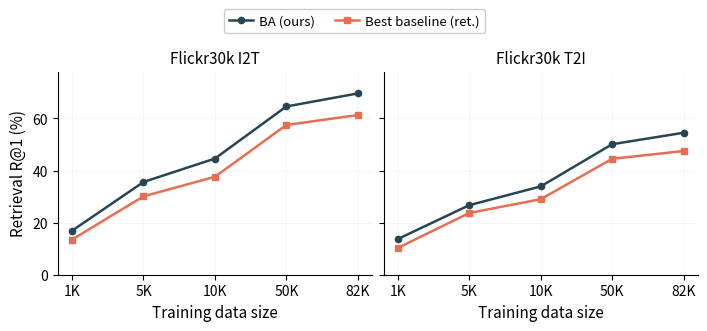

Source code (Python): (Note: this script raises an exception after producing the figure.)
"""Data size sweep: BA vs FA on Flickr30k I2T and T2I.

Two-panel figure (I2T | T2I) for NeurIPS paper.

Usage:
    python scripts/viz/plot_data_size_sweep_flickr.py
"""
import matplotlib
matplotlib.use("Agg")
import matplotlib.pyplot as plt
import numpy as np
from matplotlib.lines import Line2D

sizes = ["1K", "5K", "10K", "50K", "82K"]
x = np.arange(len(sizes))

flickr_ba_i2t = [16.9, 35.6, 44.6, 64.6, 69.6]
flickr_ba_t2i = [13.7, 26.7, 33.9, 50.1, 54.5]
flickr_fa_i2t = [13.5, 30.1, 37.6, 57.5, 61.3]
flickr_fa_t2i = [10.3, 23.7, 29.0, 44.5, 47.5]

c_ba = "#264653"
c_fa = "#E76F51"

fig, (ax_i, ax_t) = plt.subplots(1, 2, figsize=(7.0, 3.0), sharey=True)
fig.patch.set_facecolor("white")

for ax, ba, fa, title in [(ax_i, flickr_ba_i2t, flickr_fa_i2t, "Flickr30k I2T"),
                            (ax_t, flickr_ba_t2i, flickr_fa_t2i, "Flickr30k T2I")]:
    ax.set_facecolor("white")
    ax.plot(x, ba, "o-", color=c_ba, linewidth=1.8, markersize=4.5,
            label="BA (ours)", zorder=3)
    ax.plot(x, fa, "s-", color=c_fa, linewidth=1.8, markersize=4.5,
            label="Best baseline (ret.)", zorder=3)

    ax.set_xticks(x)
    ax.set_xticklabels(sizes, fontsize=10)
    ax.set_xlabel("Training data size", fontsize=11)
    ax.set_title(title, fontsize=11, pad=6)
    ax.tick_params(axis="y", labelsize=10)
    ax.spines["top"].set_visible(False)
    ax.spines["right"].set_visible(False)
    ax.grid(True, alpha=0.15, linewidth=0.5)
    ax.set_axisbelow(True)

ax_i.set_ylabel("Retrieval R@1 (%)", fontsize=11)
ax_i.set_ylim(0, 78)
ax_t.set_ylim(0, 78)

fig.legend(handles=[
    Line2D([0], [0], color=c_ba, linewidth=1.8, marker="o", markersize=4.5,
           label="BA (ours)"),
    Line2D([0], [0], color=c_fa, linewidth=1.8, marker="s", markersize=4.5,
           label="Best baseline (ret.)"),
], loc="upper center", bbox_to_anchor=(0.5, 1.08), ncol=2, fontsize=9.5,
   framealpha=1.0, edgecolor="#cccccc",
   handlelength=1.8, handletextpad=0.5, columnspacing=1.5)

fig.tight_layout(pad=0.4)
fig.subplots_adjust(top=0.85)

out_dir = "drafts/figures"
fig.savefig(f"{out_dir}/retrieval_data_size_sweep_flickr.pdf",
            bbox_inches="tight", dpi=300, facecolor="white", edgecolor="none")
fig.savefig(f"{out_dir}/retrieval_data_size_sweep_flickr.png",
            bbox_inches="tight", dpi=300, facecolor="white", edgecolor="none")
plt.close()
print(f"Saved to {out_dir}/retrieval_data_size_sweep_flickr.{{pdf,png}}")
